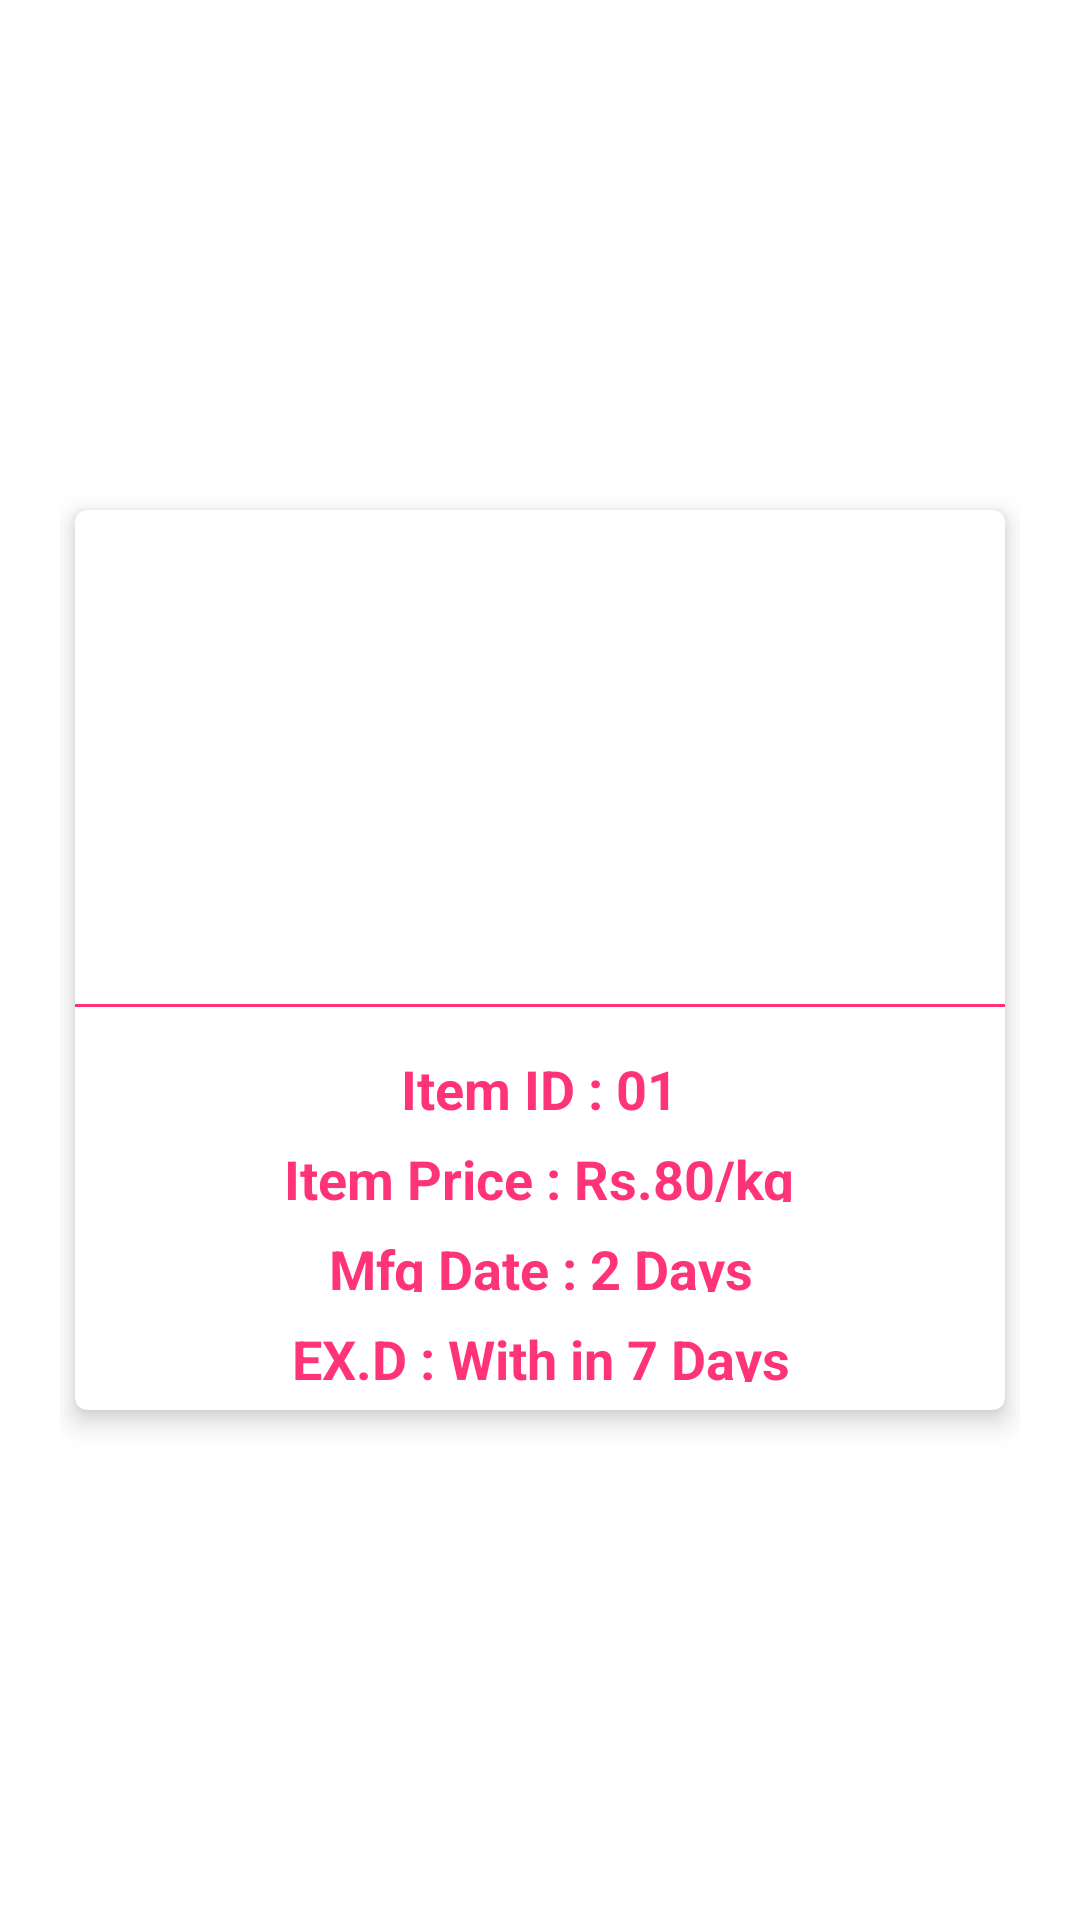

Layout XML and referenced resources for this Android screen:
<!-- AndroidManifest.xml: application theme Theme.Agriculture_Fruits -->
<!-- res/layout/activity_apple_description.xml -->
<?xml version="1.0" encoding="utf-8"?>
<LinearLayout xmlns:android="http://schemas.android.com/apk/res/android"
    xmlns:app="http://schemas.android.com/apk/res-auto"
    xmlns:tools="http://schemas.android.com/tools"
    android:layout_width="match_parent"
    android:layout_height="match_parent"
    android:orientation="vertical"
    android:padding="20dp"
    android:gravity="center"
    tools:context=".DescriptionActivity.AppleDescriptionActivity">


    <com.google.android.material.card.MaterialCardView
        android:layout_width="match_parent"
        android:layout_height="300dp"
        android:id="@+id/Login"
        android:layout_margin="5dp"
        app:cardElevation="5dp">

        <LinearLayout
            android:layout_width="match_parent"
            android:layout_height="match_parent"
            android:orientation="vertical"
            android:gravity="center">

            <ImageView
                android:layout_width="160dp"
                android:layout_height="160dp"
                android:src="@drawable/apple"
                android:padding="15dp"/>

            <View
                android:layout_width="match_parent"
                android:layout_height="1dp"
                android:background="@color/red"
                android:layout_marginTop="10dp"/>
            <TextView
                android:layout_width="wrap_content"
                android:layout_height="30dp"
                android:text="Item ID : 01"
                android:textAllCaps="false"
                android:padding="5dp"
                android:gravity="center"
                android:layout_marginTop="10dp"
                android:textStyle="bold"
                android:textSize="18dp"
                android:textColor="@color/red"/>
            <TextView
                android:layout_width="wrap_content"
                android:layout_height="30dp"
                android:text="Item Price : Rs.80/kg"
                android:textAllCaps="false"
                android:padding="5dp"
                android:gravity="center"
                android:textStyle="bold"
                android:textSize="18dp"
                android:textColor="@color/red"/>
            <TextView
                android:layout_width="wrap_content"
                android:layout_height="30dp"
                android:text="Mfg Date : 2 Days"
                android:textAllCaps="false"
                android:padding="5dp"
                android:gravity="center"
                android:textStyle="bold"
                android:textSize="18dp"
                android:textColor="@color/red"/>
            <TextView
                android:layout_width="wrap_content"
                android:layout_height="30dp"
                android:text="EX.D : With in 7 Days"
                android:textAllCaps="false"
                android:padding="5dp"
                android:gravity="center"
                android:textStyle="bold"
                android:layout_marginBottom="10dp"
                android:textSize="18dp"
                android:textColor="@color/red"/>
        </LinearLayout>

    </com.google.android.material.card.MaterialCardView>

</LinearLayout>
<!-- resources referenced by this layout -->
<resources>
  <color name="red">#ff3377</color>
  <style name="Theme.Agriculture_Fruits" parent="Theme.MaterialComponents.DayNight.NoActionBar">
          
          <item name="colorPrimary">@color/red</item>
          <item name="colorPrimaryVariant">@color/red</item>
          <item name="colorOnPrimary">@color/white</item>
          
          <item name="colorSecondary">@color/teal_200</item>
          <item name="colorSecondaryVariant">@color/teal_700</item>
          <item name="colorOnSecondary">@color/white</item>
          
          <item name="android:statusBarColor" tools:targetApi="l">?attr/colorPrimaryVariant</item>
          
      </style>
  <color name="white">#FFFFFFFF</color>
  <color name="teal_200">#FF03DAC5</color>
  <color name="teal_700">#FF018786</color>
</resources>
